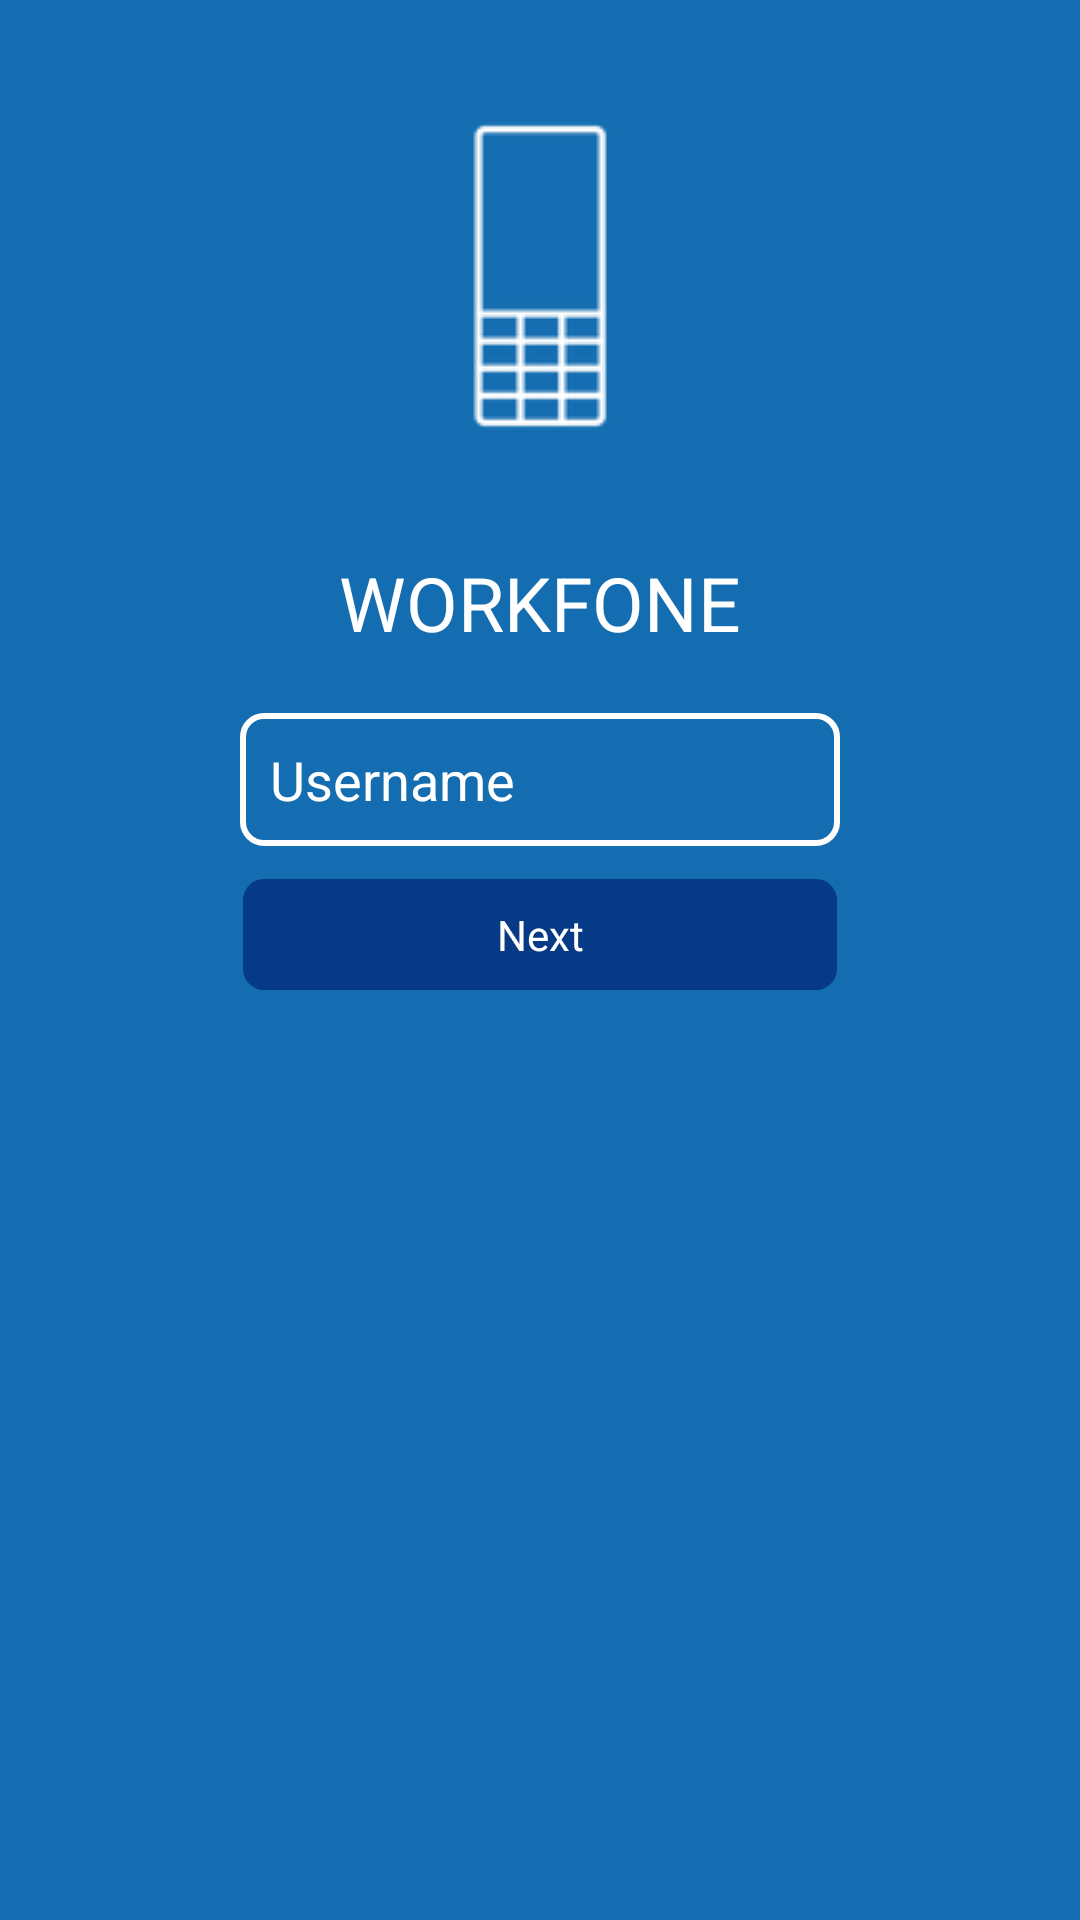

Produce the Android XML layout that renders to this screen, including the resource entries it uses.
<!-- AndroidManifest.xml: application theme AppTheme -->
<!-- res/layout/login_username_fragment.xml -->
<?xml version="1.0" encoding="utf-8"?>
<RelativeLayout xmlns:android="http://schemas.android.com/apk/res/android"
    android:layout_width="match_parent"
    android:layout_height="match_parent"
    android:background="@color/workfone_blue"
    android:orientation="vertical">

    <ImageView
        android:id="@+id/loginUsernameWorkfoneIcon"
        android:layout_width="wrap_content"
        android:layout_height="wrap_content"
        android:layout_centerHorizontal="true"
        android:src="@drawable/burnericon_main" />

    <TextView
        android:id="@+id/loginUsernameWorkfoneText"
        android:layout_width="wrap_content"
        android:layout_height="wrap_content"
        android:layout_below="@+id/loginUsernameWorkfoneIcon"
        android:layout_centerHorizontal="true"
        android:text="WORKFONE"
        android:textColor="@android:color/white"
        android:textSize="25sp" />


    <EditText
        android:id="@+id/loginUsernameEditText"
        android:layout_width="200dp"
        android:layout_height="wrap_content"
        android:layout_below="@+id/loginUsernameWorkfoneText"
        android:layout_centerHorizontal="true"
        android:layout_marginTop="20dp"
        android:background="@drawable/rectangle_border_white"
        android:hint="Username"
        android:inputType="textEmailAddress"
        android:textColor="@android:color/white"
        android:textColorHint="@android:color/white"
        android:textCursorDrawable="@null" />

    <TextView
        android:id="@+id/loginUsernameNextButton"
        android:layout_width="200dp"
        android:layout_height="wrap_content"
        android:layout_below="@+id/loginUsernameEditText"
        android:layout_centerHorizontal="true"
        android:layout_marginTop="10dp"
        android:background="@drawable/rectangle_login_next"
        android:gravity="center"
        android:text="Next"
        android:textColor="@android:color/white" />

</RelativeLayout>
<!-- resources referenced by this layout -->
<resources>
  <color name="workfone_blue">#146DB1</color>
  <!-- drawable burnericon_main: png bitmap (drawable, 3659 bytes) -->
  <!-- drawable rectangle_border_white (drawable) -->
  <?xml version="1.0" encoding="utf-8"?>
  <shape xmlns:android="http://schemas.android.com/apk/res/android"
      android:shape="rectangle">
  
      
      <solid android:color="@android:color/transparent"></solid>
  
      <padding
          android:bottom="10dp"
          android:left="10dp"
          android:right="10dp"
          android:top="10dp" />
  
  
      
      <stroke
          android:width="2dp"
          android:color="@android:color/white"></stroke>
  
      
      <corners android:radius="7dp"></corners>
  
  </shape>
  <!-- drawable rectangle_login_next (drawable) -->
  <?xml version="1.0" encoding="utf-8"?>
  <shape xmlns:android="http://schemas.android.com/apk/res/android"
      android:shape="rectangle">
  
      
      <solid android:color="@color/dark_blue"></solid>
  
      <padding
          android:bottom="10dp"
          android:left="10dp"
          android:right="10dp"
          android:top="10dp" />
  
  
      
      <stroke
          android:width="2dp"
          android:color="@android:color/transparent"></stroke>
  
      
      <corners android:radius="7dp"></corners>
  
  </shape>
  <style name="AppTheme" parent="Theme.AppCompat.Light.DarkActionBar">
          
          <item name="colorPrimary">@color/colorPrimary</item>
          <item name="colorPrimaryDark">@android:color/black</item>
          <item name="colorAccent">@color/colorAccent</item>
      </style>
  <color name="dark_blue">#063A86</color>
  <color name="colorPrimary">#3F51B5</color>
  <color name="colorAccent">#FF4081</color>
</resources>
